Run: headless pygame with SDL's dummy video driver; simulated clock (each Clock.tick advances the game by its frame time, no real sleeping); random seed 0; keys injected as events and as key.get_pressed() state; no mouse input.
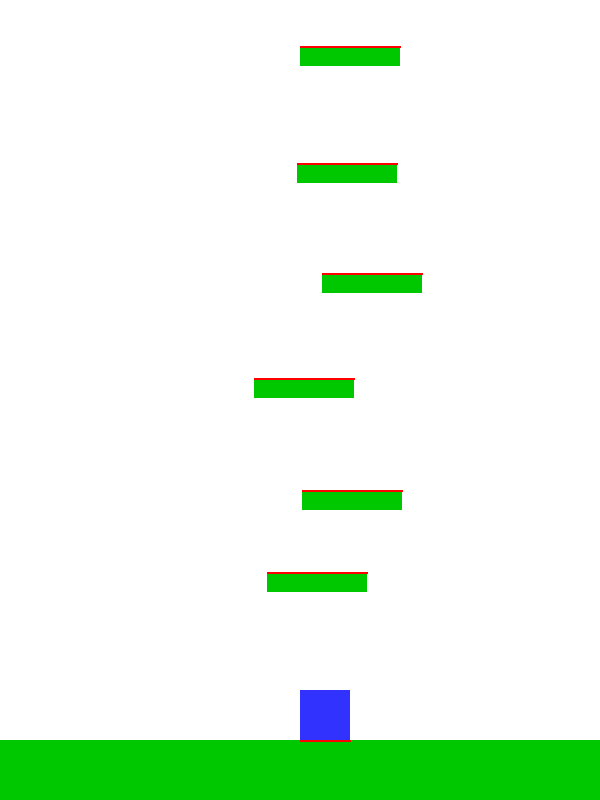
Frame 1 of 4 · flips 1–60 · no input
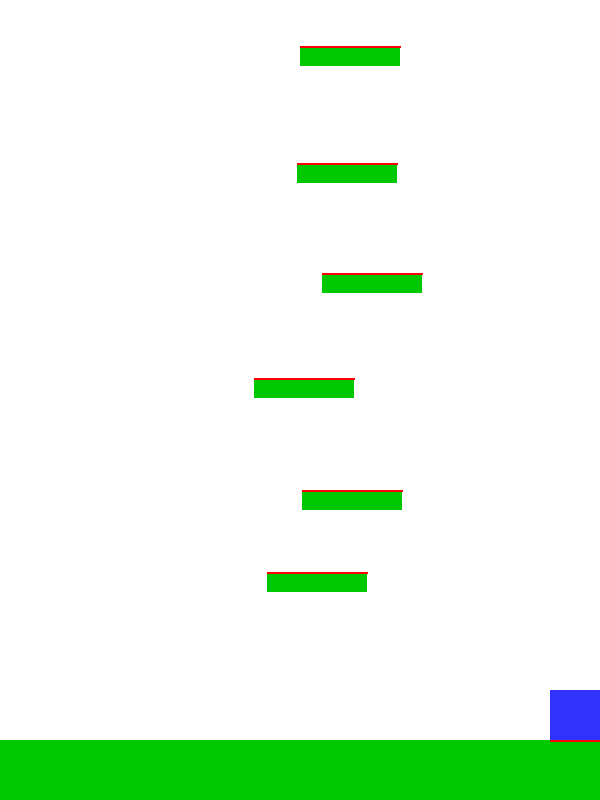
Frame 2 of 4 · flips 61–180 · tapped SPACE, RETURN · held RIGHT (→), D
Frame 3 of 4 · flips 181–300 · held DOWN (↓), S · screen unchanged from frame 2, image omitted
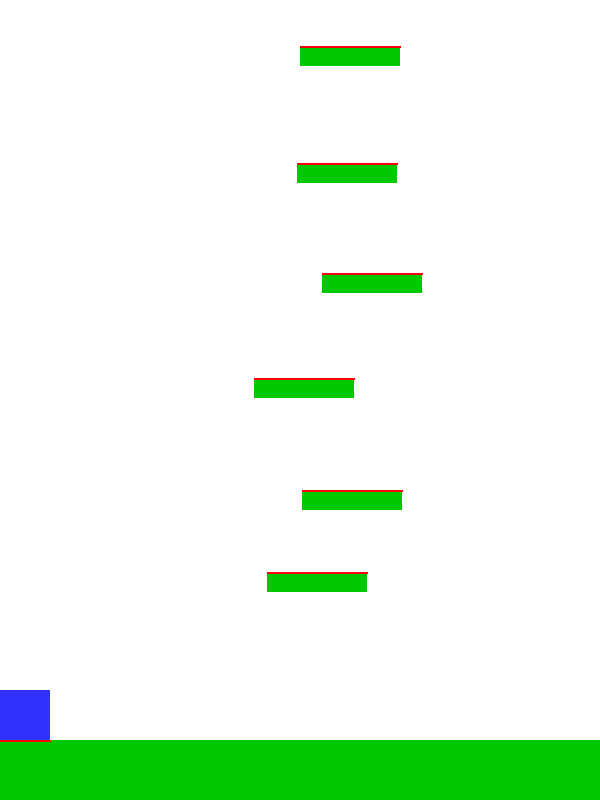
Frame 4 of 4 · flips 301–420 · held LEFT (←), A, UP (↑), W

The pygame program that drew these frames:

import pygame
import sys
import random

# Initialize Pygame
pygame.init()

# Screen settings
WIDTH, HEIGHT = 600, 800
screen = pygame.display.set_mode((WIDTH, HEIGHT))
pygame.display.set_caption("Simple Platformer")
clock = pygame.time.Clock()
FPS = 60

# Colors
WHITE = (255, 255, 255)
BLUE = (50, 50, 255)
GREEN = (0, 200, 0)
RED = (255, 0, 0)

# Player settings
player_size = (50, 50)
player = pygame.Rect(WIDTH // 2, HEIGHT - 130, *player_size)
player_speed_x = 5
player_vel_y = 0
jump_strength = -14
gravity = 0.6
on_ground = False

# Floor
floor = pygame.Rect(0, HEIGHT - 60, WIDTH, 60)

# Platform settings
platforms = []
platform_width = 100
platform_height = 20
min_platform_gap = 80
max_platform_gap = 130
max_horizontal_reach = 180
platform_density_factor = 2.5  # Higher = fewer platforms, lower = more frequent
num_initial_platforms = 20

# Camera offset
camera_offset = 0
last_x = WIDTH // 2 - platform_width // 2
last_y = HEIGHT - 100
highest_platform_y = last_y

# Generate initial platforms
for i in range(num_initial_platforms):
    dx = random.randint(-max_horizontal_reach, max_horizontal_reach)
    dy = random.randint(min_platform_gap, max_platform_gap)
    x = max(0, min(WIDTH - platform_width, last_x + dx))
    y = last_y - dy
    platforms.append(pygame.Rect(x, y, platform_width, platform_height))
    last_x, last_y = x, y
    highest_platform_y = min(highest_platform_y, y)

# Game loop
running = True
while running:
    clock.tick(FPS)
    for event in pygame.event.get():
        if event.type == pygame.QUIT:
            running = False
        elif event.type == pygame.KEYDOWN:
            if event.key == pygame.K_SPACE and on_ground:
                player_vel_y = jump_strength
                on_ground = False

    keys = pygame.key.get_pressed()
    if keys[pygame.K_LEFT]:
        player.x -= player_speed_x
    if keys[pygame.K_RIGHT]:
        player.x += player_speed_x

    player.x = max(0, min(WIDTH - player.width, player.x))

    # Predict next position
    next_y = player.y + player_vel_y
    next_bottom = player.bottom + player_vel_y
    on_ground = False

    # Check platform collisions
    for plat in platforms:
        if player_vel_y >= 0 and player.bottom <= plat.top and next_bottom >= plat.top:
            if player.right > plat.left and player.left < plat.right:
                next_y = plat.top - player.height
                player_vel_y = 0
                on_ground = True
                break

    # Check floor collision
    if player_vel_y >= 0 and player.bottom <= floor.top and next_bottom >= floor.top:
        next_y = floor.top - player.height
        player_vel_y = 0
        on_ground = True

    # Apply gravity and move
    player_vel_y += gravity
    player.y = next_y

    # Update camera
    if player.y < HEIGHT // 2:
        camera_scroll = HEIGHT // 2 - player.y
        player.y = HEIGHT // 2
        camera_offset += camera_scroll
        for plat in platforms:
            plat.y += camera_scroll
        floor.y += camera_scroll
        last_y += camera_scroll
        highest_platform_y += camera_scroll

    # Generate new platforms if needed
    buffer_above_screen = 2 * HEIGHT
    skipped_height = 0
    while last_y > -(camera_offset + buffer_above_screen):
        max_dy = max_platform_gap - skipped_height
        dy = random.randint(min_platform_gap, max(min_platform_gap, max_dy))
        y = last_y - dy
        skipped_height += dy

        must_place = skipped_height >= max_platform_gap or random.random() < 1.0 / platform_density_factor

        if must_place:
            dx = random.randint(-max_horizontal_reach, max_horizontal_reach)
            x = max(0, min(WIDTH - platform_width, last_x + dx))
            platforms.append(pygame.Rect(x, y, platform_width, platform_height))
            last_x, last_y = x, y
            highest_platform_y = min(highest_platform_y, y)
            skipped_height = 0
        else:
            last_y = y  # No platform, just move up
            highest_platform_y = min(highest_platform_y, y)

    # Draw everything
    screen.fill(WHITE)
    pygame.draw.rect(screen, GREEN, floor)
    for plat in platforms:
        pygame.draw.rect(screen, GREEN, plat)
        pygame.draw.line(screen, RED, (plat.left, plat.top), (plat.right, plat.top), 2)
    pygame.draw.rect(screen, BLUE, player)
    pygame.draw.line(screen, RED, (player.left, player.bottom), (player.right, player.bottom), 2)

    pygame.display.flip()

pygame.quit()
sys.exit()
